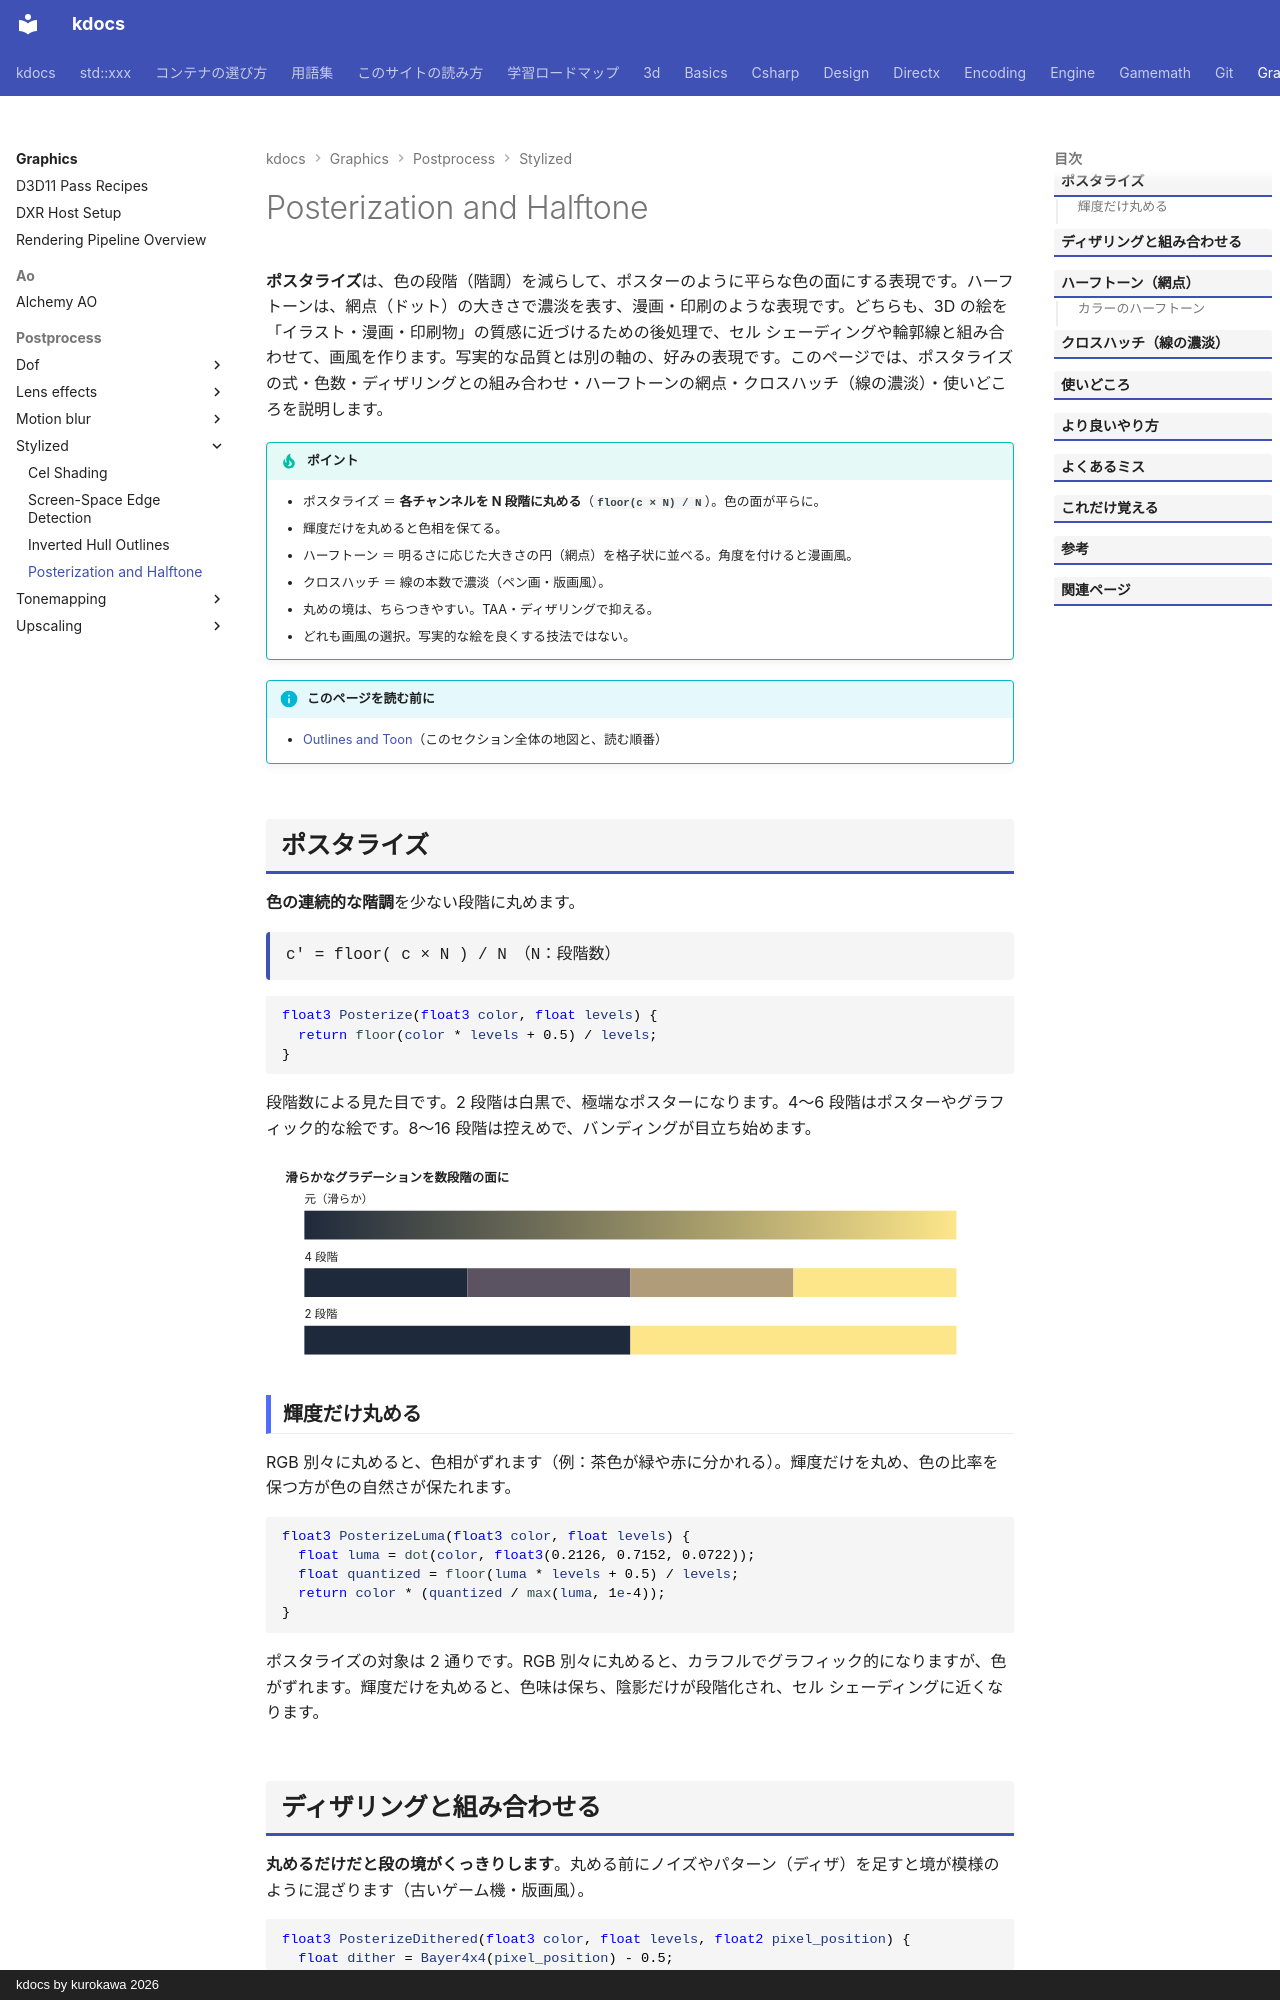

repository: qwzxdf/kdocs · page: graphics/postprocess/stylized/posterize-halftone/index.html · generator: mkdocs · copyright: kdocs by kurokawa 2026

---
title: Posterization and Halftone
tags:
  - 描画
---

# Posterization and Halftone

<strong>ポスタライズ</strong>は、色の段階（階調）を減らして、ポスターのように平らな色の面にする表現です。ハーフトーンは、網点（ドット）の大きさで濃淡を表す、漫画・印刷のような表現です。どちらも、3D の絵を「イラスト・漫画・印刷物」の質感に近づけるための後処理で、セル シェーディングや輪郭線と組み合わせて、画風を作ります。写実的な品質とは別の軸の、好みの表現です。このページでは、ポスタライズの式・色数・ディザリングとの組み合わせ・ハーフトーンの網点・クロスハッチ（線の濃淡）・使いどころを説明します。

!!! tip "ポイント"
    - ポスタライズ ＝ <strong>各チャンネルを N 段階に丸める</strong>（<strong>`floor(c × N) / N`</strong>）。色の面が平らに。
    - 輝度だけを丸めると色相を保てる。
    - ハーフトーン ＝ 明るさに応じた大きさの円（網点）を格子状に並べる。角度を付けると漫画風。
    - クロスハッチ ＝ 線の本数で濃淡（ペン画・版画風）。
    - 丸めの境は、ちらつきやすい。TAA・ディザリングで抑える。
    - どれも画風の選択。写実的な絵を良くする技法ではない。

!!! info "このページを読む前に"
    - [Outlines and Toon](index.md)（このセクション全体の地図と、読む順番）

## ポスタライズ

<strong>色の連続的な階調</strong>を少ない段階に丸めます。

<div class="formula">c' = floor( c × N ) / N　（N：段階数）</div>

```hlsl
float3 Posterize(float3 color, float levels) {
  return floor(color * levels + 0.5) / levels;
}
```

段階数による見た目です。2 段階は白黒で、極端なポスターになります。4〜6 段階はポスターやグラフィック的な絵です。8〜16 段階は控えめで、バンディングが目立ち始めます。

<svg class="fig illust" viewBox="0 0 780 210" role="img" aria-label="ポスタライズ">
<text x="20" y="26" class="fig-title">滑らかなグラデーションを数段階の面に</text>
<defs><linearGradient id="ph-g" x1="0" x2="1"><stop offset="0" stop-color="#1e293b"/><stop offset="1" stop-color="#fde68a"/></linearGradient></defs>
<g transform="translate(40,56)">
<text x="0" y="-8" style="font-size:12px">元（滑らか）</text><rect x="0" y="0" width="680" height="30" fill="url(#ph-g)"/>
<text x="0" y="52" style="font-size:12px">4 段階</text>
<g><rect x="0" y="60" width="170" height="30" fill="#1e293b"/><rect x="170" y="60" width="170" height="30" fill="#5b5361"/><rect x="340" y="60" width="170" height="30" fill="#b09c78"/><rect x="510" y="60" width="170" height="30" fill="#fde68a"/></g>
<text x="0" y="112" style="font-size:12px">2 段階</text>
<g><rect x="0" y="120" width="340" height="30" fill="#1e293b"/><rect x="340" y="120" width="340" height="30" fill="#fde68a"/></g>
</g>
</svg>

### 輝度だけ丸める

RGB 別々に丸めると、色相がずれます（例：茶色が緑や赤に分かれる）。輝度だけを丸め、色の比率を保つ方が色の自然さが保たれます。

```hlsl
float3 PosterizeLuma(float3 color, float levels) {
  float luma = dot(color, float3(0.2126, 0.7152, 0.0722));
  float quantized = floor(luma * levels + 0.5) / levels;
  return color * (quantized / max(luma, 1e-4));
}
```

ポスタライズの対象は 2 通りです。RGB 別々に丸めると、カラフルでグラフィック的になりますが、色がずれます。輝度だけを丸めると、色味は保ち、陰影だけが段階化され、セル シェーディングに近くなります。

## ディザリングと組み合わせる

<strong>丸めるだけだと段の境がくっきりします</strong>。丸める前にノイズやパターン（ディザ）を足すと境が模様のように混ざります（古いゲーム機・版画風）。

```hlsl
float3 PosterizeDithered(float3 color, float levels, float2 pixel_position) {
  float dither = Bayer4x4(pixel_position) - 0.5;
  return floor(color * levels + 0.5 + dither) / levels;
}
```

段の境の処理です。ベイヤー（規則的）ディザは、レトロで格子状の模様になります。ブルー ノイズは自然な粒状になります。ディザなしなら、平らな色の面になります。
